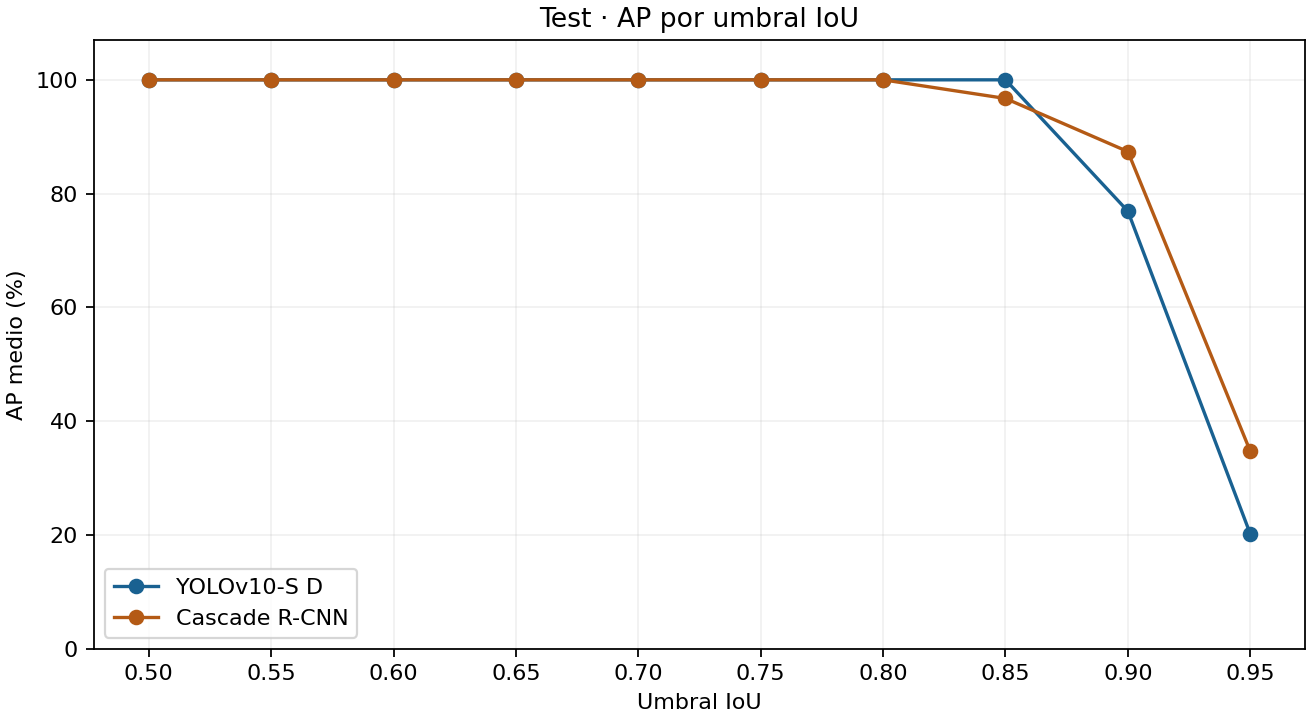

The data file committed next to this chart (first rows):
backend, iou, ap, supported_classes
yolo, 0.5, 1.0, 7
yolo, 0.55, 1.0, 7
yolo, 0.6, 1.0, 7
yolo, 0.65, 1.0, 7
yolo, 0.7, 1.0, 7
yolo, 0.75, 1.0, 7
yolo, 0.8, 1.0, 7
yolo, 0.85, 1.0, 7
yolo, 0.9, 0.7692, 7
yolo, 0.95, 0.2021, 7
cascade, 0.5, 1.0, 7
cascade, 0.55, 1.0, 7
cascade, 0.6, 1.0, 7
cascade, 0.65, 1.0, 7
cascade, 0.7, 1.0, 7
cascade, 0.75, 1.0, 7
cascade, 0.8, 1.0, 7
cascade, 0.85, 0.9673, 7
cascade, 0.9, 0.8739, 7
cascade, 0.95, 0.3475, 7
